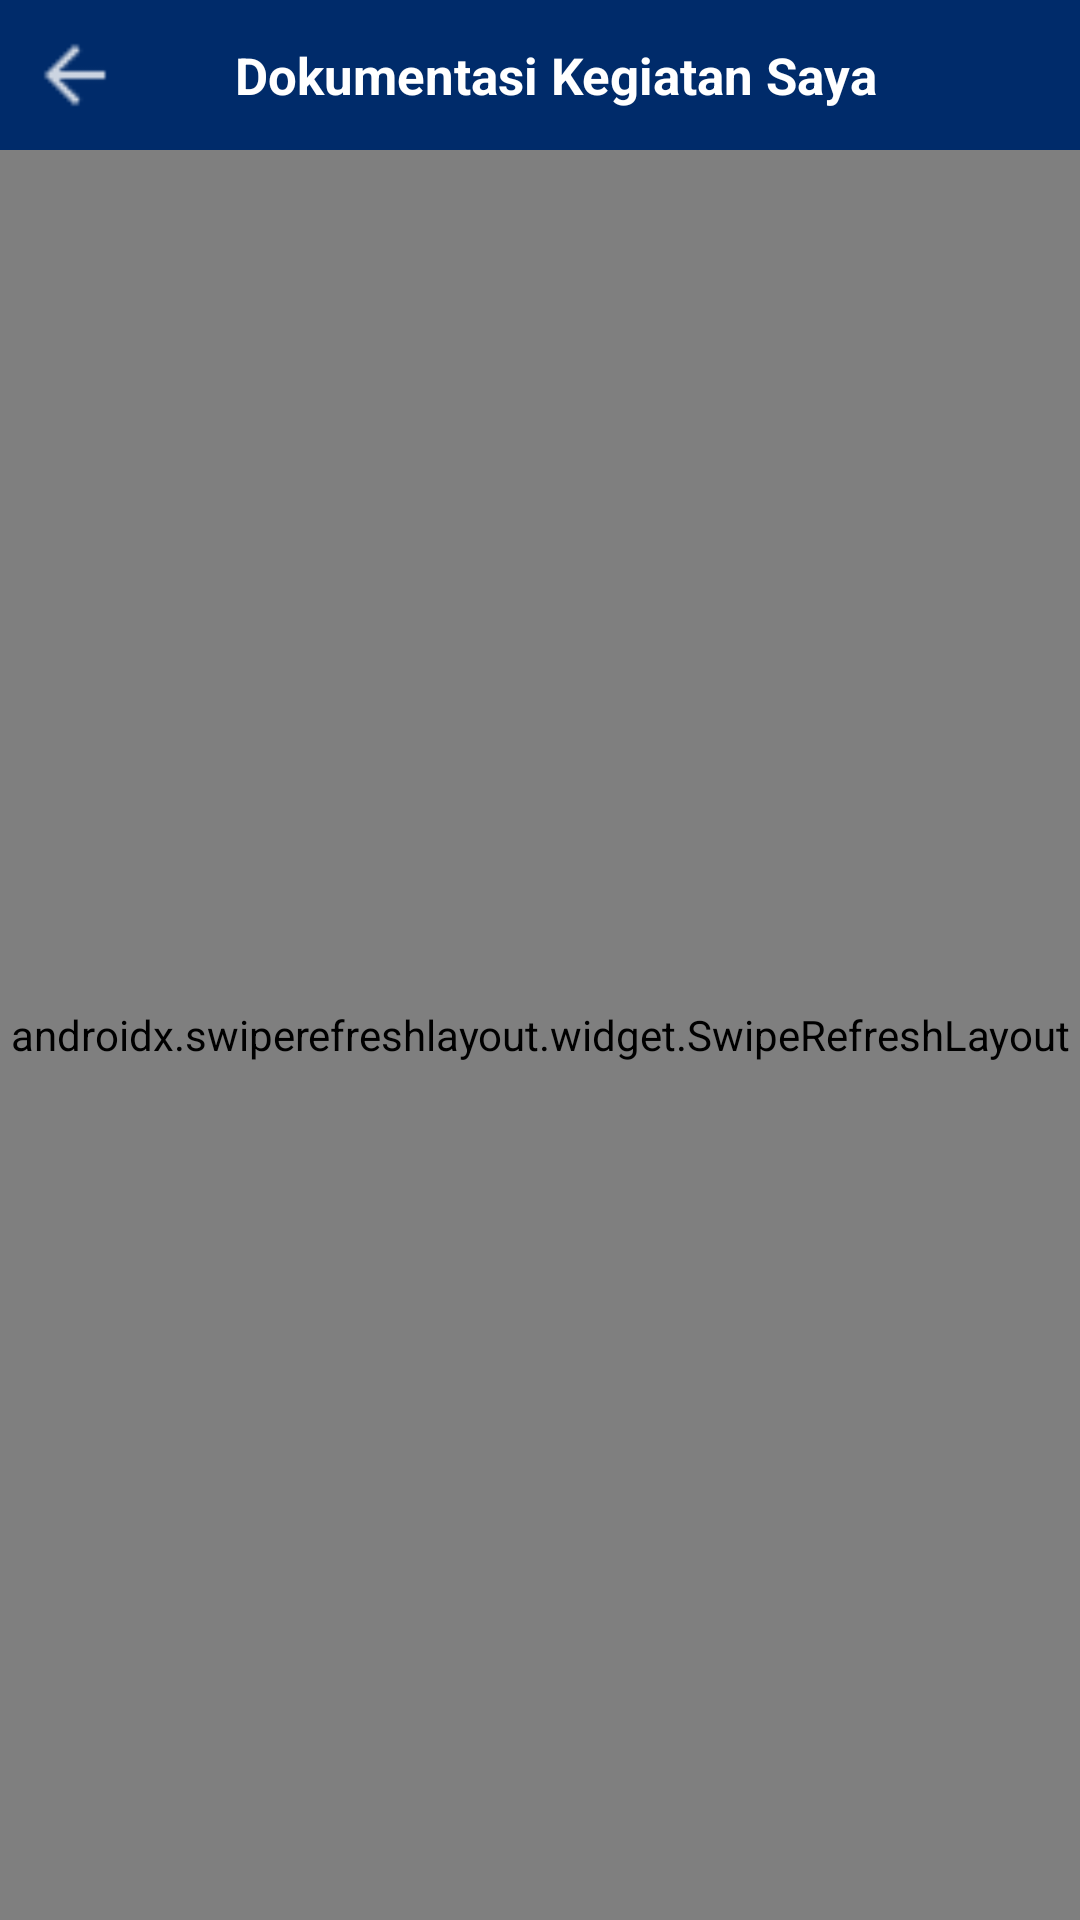

Reconstruct the res/layout file that produces this screen, plus the resources it refers to.
<!-- AndroidManifest.xml: application theme Theme.ProyekAkhir -->
<!-- res/layout/dokumentasi_kegiatan_saya.xml -->
<androidx.constraintlayout.widget.ConstraintLayout xmlns:android="http://schemas.android.com/apk/res/android"
    android:layout_width="match_parent"
    android:layout_height="match_parent"
    xmlns:tools="http://schemas.android.com/tools"
    android:background="@color/white"
    xmlns:app="http://schemas.android.com/apk/res-auto">

    <androidx.constraintlayout.widget.ConstraintLayout
        android:id="@+id/top"
        android:layout_width="match_parent"
        android:layout_height="50dp"
        android:background="@color/blue"
        app:layout_constraintStart_toStartOf="parent"
        app:layout_constraintTop_toTopOf="parent">

        <ImageView
            android:id="@+id/btn_kembali"
            android:layout_width="30dp"
            android:layout_height="30dp"
            app:layout_constraintStart_toStartOf="parent"
            app:layout_constraintTop_toTopOf="parent"
            android:src="@drawable/ic_back"
            android:layout_marginLeft="10dp"
            android:layout_marginTop="10dp"/>

        <TextView
            android:layout_width="wrap_content"
            android:layout_height="wrap_content"
            android:layout_marginEnd="30dp"
            android:text="Dokumentasi Kegiatan Saya"
            android:textAlignment="center"
            android:textColor="@color/white"
            android:textSize="17sp"
            android:textStyle="bold"
            app:layout_constraintBottom_toBottomOf="parent"
            app:layout_constraintEnd_toEndOf="parent"
            app:layout_constraintStart_toEndOf="@+id/btn_kembali"
            app:layout_constraintTop_toTopOf="parent"/>
    </androidx.constraintlayout.widget.ConstraintLayout>

    
    <androidx.swiperefreshlayout.widget.SwipeRefreshLayout
        android:id="@+id/swipe_refresh"
        android:layout_width="0dp"
        android:layout_height="0dp"
        app:layout_constraintTop_toBottomOf="@+id/top"
        app:layout_constraintBottom_toBottomOf="parent"
        app:layout_constraintStart_toStartOf="parent"
        app:layout_constraintEnd_toEndOf="parent">

        <androidx.recyclerview.widget.RecyclerView
            android:id="@+id/recyler_view"
            android:layout_width="match_parent"
            android:layout_height="match_parent"
            tools:listitem="@layout/item_dokumentasi_kegiatan_saya"/>
    </androidx.swiperefreshlayout.widget.SwipeRefreshLayout>

    <ImageView
        android:id="@+id/btn_tambah"
        android:layout_width="60dp"
        android:layout_height="60dp"
        android:src="@drawable/button"
        app:layout_constraintBottom_toBottomOf="parent"
        app:layout_constraintEnd_toEndOf="parent"
        android:layout_margin="40dp"/>
</androidx.constraintlayout.widget.ConstraintLayout>
<!-- res/layout/item_dokumentasi_kegiatan_saya.xml (included above) -->
<?xml version="1.0" encoding="utf-8"?>
<androidx.cardview.widget.CardView xmlns:android="http://schemas.android.com/apk/res/android"
    android:layout_width="match_parent"
    xmlns:tools="http://schemas.android.com/tools"
    xmlns:app="http://schemas.android.com/apk/res-auto"
    android:layout_margin="10dp"
    app:cardCornerRadius="5dp"
    app:cardElevation="10dp"
    android:layout_height="161dp">
    <androidx.constraintlayout.widget.ConstraintLayout
        android:layout_width="match_parent"
        android:layout_height="match_parent">
        <TextView
            android:id="@+id/judul_rapat"
            android:layout_width="wrap_content"
            android:layout_height="wrap_content"
            android:text="Judul Kegiatan"
            android:textStyle="bold"
            app:layout_constraintTop_toTopOf="parent"
            app:layout_constraintStart_toStartOf="parent"
            android:layout_margin="10dp"
            />

        <ImageView
            android:id="@+id/gambar"
            android:layout_width="72dp"
            android:layout_height="72dp"
            android:layout_margin="10dp"
            android:src="@drawable/default_image"
            app:layout_constraintStart_toStartOf="parent"
            app:layout_constraintTop_toBottomOf="@+id/judul_rapat" />

        <TextView
            android:id="@+id/textView"
            android:layout_width="220dp"
            android:layout_height="60dp"
            android:layout_margin="10dp"
            android:text="............................................................................................"
            app:layout_constraintStart_toEndOf="@id/gambar"
            app:layout_constraintTop_toBottomOf="@id/judul_rapat" />
        
        <ImageView
            android:id="@+id/btn_edit"
            android:layout_width="36dp"
            android:layout_height="33dp"
            android:src="@drawable/ic_edit"
            app:layout_constraintTop_toBottomOf="@id/judul_rapat"
            app:layout_constraintEnd_toEndOf="parent"
            android:layout_margin="15dp"
            />

        <ImageView
            android:id="@+id/btn_delete"
            android:layout_width="36dp"
            android:layout_height="33dp"
            android:src="@drawable/ic_delete"
            app:layout_constraintTop_toBottomOf="@+id/btn_edit"
            app:layout_constraintEnd_toEndOf="parent"
            android:layout_margin="15dp"
            />

    </androidx.constraintlayout.widget.ConstraintLayout>
    <TextView
        android:id="@+id/kegiatan"
        android:text="test"
        android:layout_width="wrap_content"
        android:layout_height="wrap_content"
        android:visibility="gone"/>
</androidx.cardview.widget.CardView>
<!-- resources referenced by this layout -->
<resources>
  <color name="blue">#002B6A</color>
  <color name="white">#FFFFFFFF</color>
  <!-- drawable default_image: png bitmap (drawable, 3272 bytes) -->
  <!-- drawable ic_back: png bitmap (drawable-mdpi, 205 bytes) -->
  <!-- drawable ic_delete (drawable-anydpi) -->
  <vector xmlns:android="http://schemas.android.com/apk/res/android"
      android:width="24dp"
      android:height="24dp"
      android:viewportWidth="960"
      android:viewportHeight="960"
      android:tint="#0C0C0C"
      android:alpha="0.8">
    <path
        android:fillColor="@android:color/white"
        android:pathData="M280,840Q247,840 223.5,816.5Q200,793 200,760L200,240L160,240L160,160L360,160L360,120L600,120L600,160L800,160L800,240L760,240L760,760Q760,793 736.5,816.5Q713,840 680,840L280,840ZM680,240L280,240L280,760Q280,760 280,760Q280,760 280,760L680,760Q680,760 680,760Q680,760 680,760L680,240ZM360,680L440,680L440,320L360,320L360,680ZM520,680L600,680L600,320L520,320L520,680ZM280,240L280,240L280,760Q280,760 280,760Q280,760 280,760L280,760Q280,760 280,760Q280,760 280,760L280,240Z"/>
  </vector>
  <!-- drawable ic_edit (drawable-anydpi) -->
  <vector xmlns:android="http://schemas.android.com/apk/res/android"
      android:width="24dp"
      android:height="24dp"
      android:viewportWidth="960"
      android:viewportHeight="960"
      android:tint="#0C0C0C"
      android:alpha="0.8">
    <path
        android:fillColor="@android:color/white"
        android:pathData="M200,760L257,760L648,369L591,312L200,703L200,760ZM120,840L120,670L648,143Q660,132 674.5,126Q689,120 705,120Q721,120 736,126Q751,132 762,144L817,200Q829,211 834.5,226Q840,241 840,256Q840,272 834.5,286.5Q829,301 817,313L290,840L120,840ZM760,256L760,256L704,200L704,200L760,256ZM619,341L591,312L591,312L648,369L648,369L619,341Z"/>
  </vector>
  <style name="Theme.ProyekAkhir" parent="Base.Theme.ProyekAkhir" />
  <style name="Base.Theme.ProyekAkhir" parent="Theme.Material3.DayNight.NoActionBar">
          <item name="colorPrimary">@color/blue</item>
          <item name="android:statusBarColor">@color/blue</item>
      </style>
</resources>
